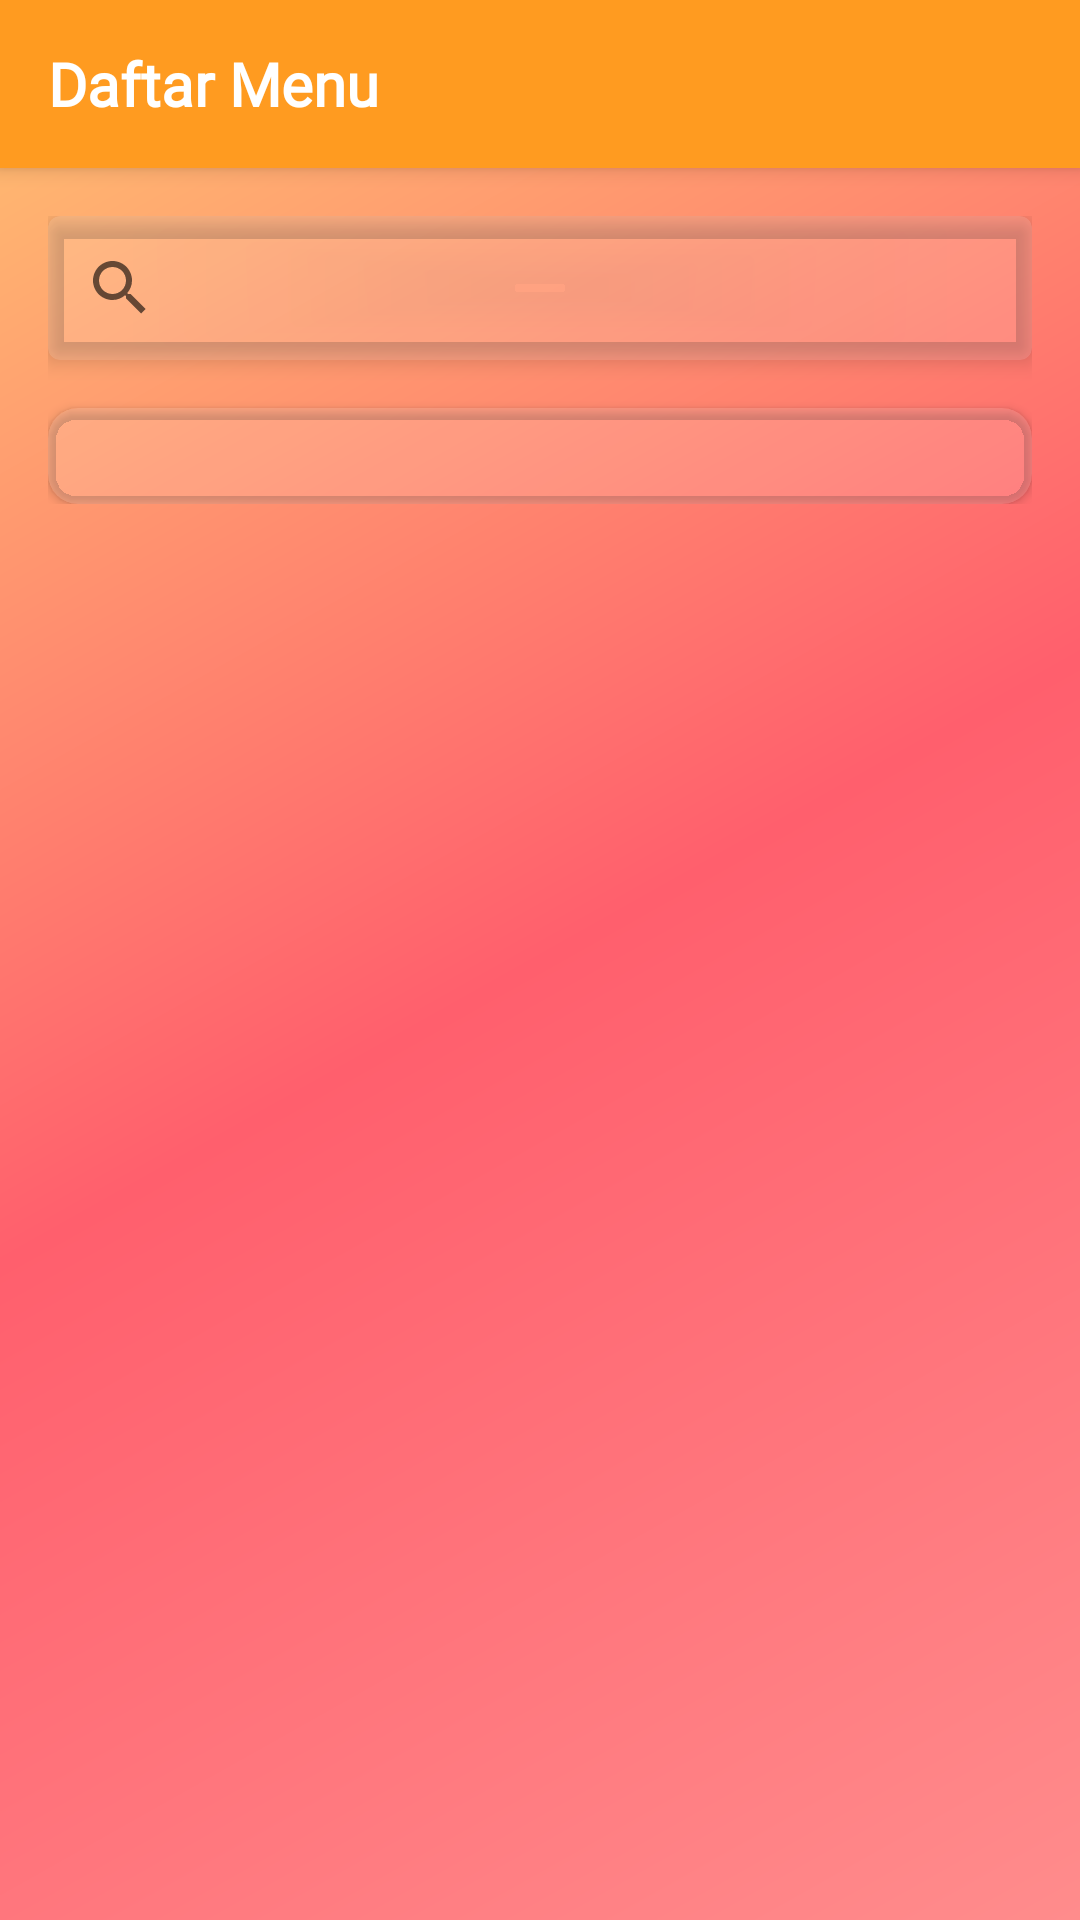

Here is an Android app screen rendered from its layout file. Give the layout XML and the strings, colors and styles it references.
<!-- AndroidManifest.xml: application theme AppTheme -->
<!-- res/layout/activity_menu_list.xml -->
<?xml version="1.0" encoding="utf-8"?>
<androidx.coordinatorlayout.widget.CoordinatorLayout xmlns:android="http://schemas.android.com/apk/res/android"
    xmlns:app="http://schemas.android.com/apk/res-auto"
    android:layout_width="match_parent"
    android:layout_height="match_parent"
    android:background="@drawable/gradient_backgroun_main">

    <com.google.android.material.appbar.AppBarLayout
        android:layout_width="match_parent"
        android:layout_height="wrap_content">

        <androidx.appcompat.widget.Toolbar
            android:id="@+id/toolbar"
            android:layout_width="match_parent"
            android:layout_height="?attr/actionBarSize"
            android:background="#20FFFFFF"
            app:title="Daftar Menu"
            app:titleTextColor="@color/white"
            android:fontFamily="@font/montserrat"
            app:titleTextAppearance="@style/ToolbarTitleStyle"/>

    </com.google.android.material.appbar.AppBarLayout>

    <androidx.core.widget.NestedScrollView
        android:layout_width="match_parent"
        android:layout_height="match_parent"
        app:layout_behavior="@string/appbar_scrolling_view_behavior">

        <LinearLayout
            android:layout_width="match_parent"
            android:layout_height="wrap_content"
            android:orientation="vertical"
            android:padding="16dp">

            
            <com.google.android.material.card.MaterialCardView
                android:layout_width="match_parent"
                android:layout_height="wrap_content"
                android:layout_marginBottom="16dp"
                app:cardBackgroundColor="#20FFFFFF"
                app:cardElevation="4dp">

                <androidx.appcompat.widget.SearchView
                    android:id="@+id/searchView"
                    android:layout_width="match_parent"
                    android:layout_height="wrap_content"
                    android:queryHint="Cari menu..."
                    android:fontFamily="@font/montserrat"/>

            </com.google.android.material.card.MaterialCardView>

            
            <androidx.cardview.widget.CardView
                android:layout_width="match_parent"
                android:layout_height="wrap_content"
                app:cardBackgroundColor="#20FFFFFF"
                app:cardCornerRadius="10dp">

                <LinearLayout
                    android:layout_width="match_parent"
                    android:layout_height="wrap_content"
                    android:orientation="vertical"
                    android:padding="16dp">

                    <androidx.recyclerview.widget.RecyclerView
                        android:id="@+id/recyclerViewMenu"
                        android:layout_width="match_parent"
                        android:layout_height="wrap_content"/>

                </LinearLayout>
            </androidx.cardview.widget.CardView>

        </LinearLayout>

    </androidx.core.widget.NestedScrollView>

    <ProgressBar
        android:id="@+id/progressBar"
        android:layout_width="wrap_content"
        android:layout_height="wrap_content"
        android:layout_gravity="center"
        android:visibility="gone"/>

</androidx.coordinatorlayout.widget.CoordinatorLayout>
<!-- resources referenced by this layout -->
<resources>
  <color name="white">#FFFFFF</color>
  <!-- drawable gradient_backgroun_main (drawable) -->
  <?xml version="1.0" encoding="utf-8"?>
  <shape xmlns:android="http://schemas.android.com/apk/res/android">
      <gradient
          android:type="linear"
          android:angle="135"
          android:startColor="#FF8C8C"
          android:centerColor="#FF5F6D"
          android:endColor="#FFC371"/>
  </shape>
  <style name="ToolbarTitleStyle" parent="TextAppearance.Widget.AppCompat.Toolbar.Title">
          <item name="android:fontFamily">@font/montserrat</item>
          <item name="android:textSize">20sp</item>
          <item name="android:textColor">@color/white</item>
          <item name="android:textStyle">bold</item>
      </style>
  <style name="AppTheme" parent="Theme.MaterialComponents.Light.NoActionBar">
          <item name="colorPrimary">@color/primary</item>
          <item name="colorPrimaryDark">@color/primary_dark</item>
          <item name="colorAccent">@color/accent</item>
          <item name="android:windowLightStatusBar">true</item>
          <item name="android:statusBarColor">@android:color/transparent</item>
      </style>
  <color name="primary">#FF8C00</color>
  <color name="primary_dark">#F57C00</color>
  <color name="accent">#FFA500</color>
</resources>
